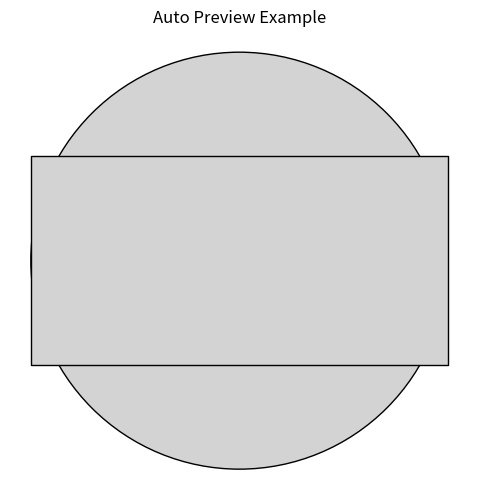

Generate this figure with matplotlib:
"""
mpl_artist_preview.py
---------------------
Render any Matplotlib artist with automatic bounding-box sizing (5% margin),
hidden axes, tight layout, and immediate display.
"""

from __future__ import annotations

__all__ = ["preview_mpl_artist",]


import matplotlib.pyplot as plt
from matplotlib.path import Path as mplPath
from matplotlib.lines import Line2D
from matplotlib.collections import LineCollection, PathCollection, PatchCollection
from matplotlib.patches import PathPatch, Patch, Circle, Rectangle
import numpy as np
from matplotlib.transforms import Bbox


def preview_mpl_artist(artist, title: str | None = None):
    """
    Display a Matplotlib artist with automatic axis limits (5% margin),
    hidden axes, and tight layout. Calls plt.show() automatically.

    Args:
        artist: Any of Path, Line2D, LineCollection, PathCollection,
                Patch, or PatchCollection, or a list/tuple of them.
        title:  Optional title for display.
    """
    artists = [artist] if not isinstance(artist, (list, tuple)) else list(artist)
    fig, ax = plt.subplots()

    # Add all artists to axes
    for a in artists:
        if isinstance(a, mplPath):
            ax.add_patch(PathPatch(a, facecolor="none", edgecolor="black", lw=1.5))
        elif isinstance(a, (Line2D, LineCollection, PathCollection, Patch, PatchCollection)):
            ax.add_artist(a)
        else:
            raise TypeError(f"Unsupported artist type: {type(a).__name__}")

    # --- Determine overall bounding box ---
    bboxes: list[Bbox] = []

    for a in artists:
        try:
            # Some artists have get_extents(), others get_datalim() or get_window_extent()
            if hasattr(a, "get_extents"):
                bb = a.get_extents()
            elif hasattr(a, "get_datalim"):
                bb = a.get_datalim(ax.transData)
            elif hasattr(a, "get_window_extent"):
                bb = a.get_window_extent(renderer=fig.canvas.get_renderer())
            else:
                # fallback to manual vertex inspection
                if hasattr(a, "get_paths"):
                    verts = np.vstack([p.vertices for p in a.get_paths()])
                elif hasattr(a, "get_data"):
                    x, y = a.get_data()
                    verts = np.column_stack([x, y])
                elif hasattr(a, "vertices"):
                    verts = a.vertices
                else:
                    continue
                bb = Bbox.from_extents(
                    np.min(verts[:, 0]), np.min(verts[:, 1]),
                    np.max(verts[:, 0]), np.max(verts[:, 1]),
                )
        except Exception:
            continue
        if bb.width > 0 and bb.height > 0:
            bboxes.append(bb)

    # Combine into one global bounding box
    if bboxes:
        combined = Bbox.union(bboxes)
        x0, y0, x1, y1 = combined.x0, combined.y0, combined.x1, combined.y1
        dx, dy = x1 - x0, y1 - y0
        pad_x, pad_y = dx * 0.05, dy * 0.05
        ax.set_xlim(x0 - pad_x, x1 + pad_x)
        ax.set_ylim(y0 - pad_y, y1 + pad_y)
    else:
        ax.set_xlim(-1, 1)
        ax.set_ylim(-1, 1)

    # Final layout
    ax.set_aspect("equal", adjustable="box")
    ax.axis("off")
    if title:
        ax.set_title(title)
    fig.tight_layout(pad=0)

    plt.show()


def main():
    patches = [Circle((0, 0), 1), Rectangle((-1, -0.5), 2, 1)]
    pc = PatchCollection(patches, facecolor='lightgray', edgecolor='black')

    preview_mpl_artist(pc, title="Auto Preview Example")


if __name__ == "__main__":
    main()
